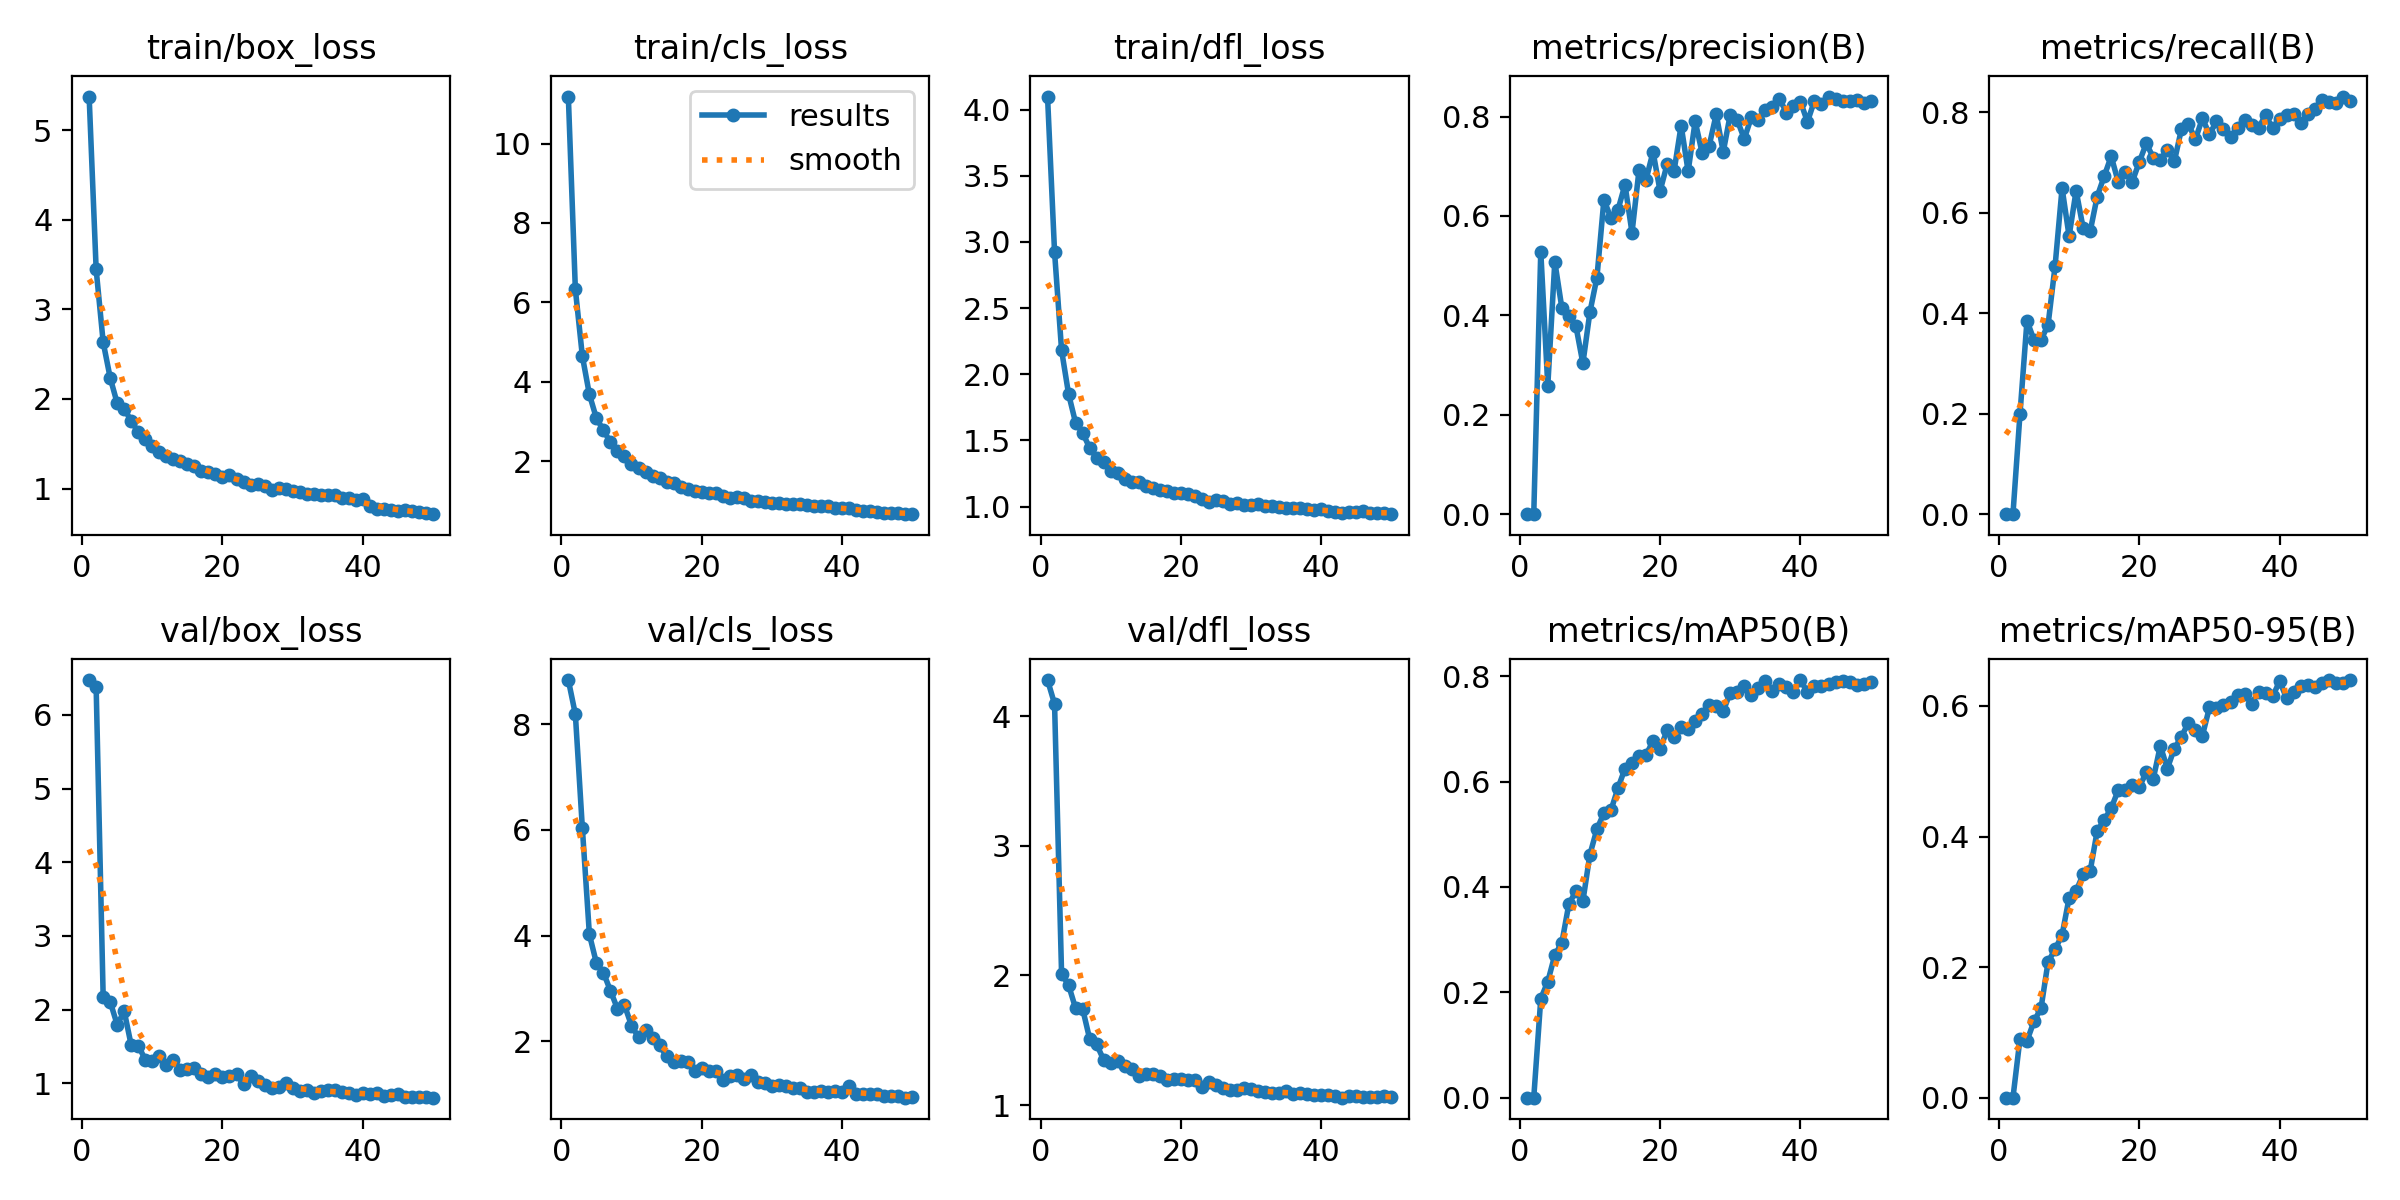

The table this chart was drawn from, first rows:
epoch, train/box_loss, train/cls_loss, train/dfl_loss, metrics/precision(B), metrics/recall(B), metrics/mAP50(B), metrics/mAP50-95(B), val/box_loss, val/cls_loss, val/dfl_loss, lr/pg0, lr/pg1, lr/pg2
1, 5.375, 11.18, 4.098, 0, 0, 0, 0, 6.471, 8.836, 4.278, 0.000234, 0.000234, 0.000234
2, 3.446, 6.331, 2.924, 0, 0, 0, 0, 6.371, 8.19, 4.095, 0.0004626, 0.0004626, 0.0004626
3, 2.633, 4.646, 2.182, 0.5282, 0.1992, 0.1879, 0.09019, 2.174, 6.031, 2.014, 0.0006819, 0.0006819, 0.0006819
4, 2.236, 3.684, 1.85, 0.2582, 0.3852, 0.2203, 0.08709, 2.108, 4.021, 1.925, 0.0006716, 0.0006716, 0.0006716
5, 1.951, 3.084, 1.633, 0.5079, 0.3467, 0.2708, 0.117, 1.796, 3.48, 1.746, 0.0006716, 0.0006716, 0.0006716
6, 1.891, 2.784, 1.558, 0.4153, 0.3471, 0.294, 0.1372, 1.979, 3.298, 1.743, 0.0006574, 0.0006574, 0.0006574
7, 1.752, 2.476, 1.444, 0.3977, 0.3766, 0.3674, 0.2077, 1.516, 2.956, 1.511, 0.0006433, 0.0006433, 0.0006433
8, 1.63, 2.249, 1.368, 0.379, 0.4937, 0.3919, 0.2273, 1.514, 2.616, 1.468, 0.0006292, 0.0006292, 0.0006292
9, 1.555, 2.137, 1.337, 0.3035, 0.6493, 0.373, 0.2492, 1.322, 2.684, 1.349, 0.000615, 0.000615, 0.000615
10, 1.48, 1.936, 1.27, 0.4062, 0.5535, 0.4615, 0.306, 1.302, 2.297, 1.325, 0.0006009, 0.0006009, 0.0006009
11, 1.403, 1.842, 1.252, 0.4761, 0.6441, 0.5097, 0.3169, 1.376, 2.075, 1.339, 0.0005868, 0.0005868, 0.0005868
12, 1.366, 1.736, 1.21, 0.633, 0.57, 0.5403, 0.3419, 1.249, 2.21, 1.304, 0.0005726, 0.0005726, 0.0005726
13, 1.333, 1.638, 1.19, 0.5953, 0.563, 0.5455, 0.3468, 1.324, 2.058, 1.275, 0.0005585, 0.0005585, 0.0005585
14, 1.311, 1.574, 1.184, 0.6123, 0.6323, 0.5878, 0.4083, 1.187, 1.921, 1.225, 0.0005443, 0.0005443, 0.0005443
15, 1.269, 1.47, 1.157, 0.6629, 0.6729, 0.6247, 0.4253, 1.191, 1.714, 1.239, 0.0005302, 0.0005302, 0.0005302
16, 1.251, 1.459, 1.145, 0.5663, 0.7126, 0.6352, 0.4435, 1.207, 1.614, 1.241, 0.0005161, 0.0005161, 0.0005161
17, 1.201, 1.344, 1.126, 0.6923, 0.6616, 0.6488, 0.4709, 1.121, 1.617, 1.223, 0.0005019, 0.0005019, 0.0005019
18, 1.186, 1.315, 1.116, 0.673, 0.681, 0.6508, 0.4711, 1.082, 1.612, 1.195, 0.0004878, 0.0004878, 0.0004878
19, 1.167, 1.263, 1.104, 0.7289, 0.6619, 0.677, 0.4784, 1.127, 1.428, 1.199, 0.0004737, 0.0004737, 0.0004737
20, 1.125, 1.228, 1.102, 0.65, 0.7014, 0.6623, 0.4758, 1.093, 1.502, 1.2, 0.0004595, 0.0004595, 0.0004595
21, 1.146, 1.196, 1.096, 0.7038, 0.7382, 0.6972, 0.4983, 1.105, 1.433, 1.193, 0.0004454, 0.0004454, 0.0004454
22, 1.109, 1.196, 1.078, 0.691, 0.7098, 0.6846, 0.4887, 1.124, 1.444, 1.193, 0.0004313, 0.0004313, 0.0004313
23, 1.073, 1.133, 1.057, 0.7819, 0.7062, 0.7029, 0.539, 0.989, 1.274, 1.138, 0.0004171, 0.0004171, 0.0004171
24, 1.037, 1.084, 1.039, 0.6896, 0.7252, 0.7004, 0.5041, 1.107, 1.344, 1.18, 0.000403, 0.000403, 0.000403
25, 1.045, 1.104, 1.051, 0.7905, 0.7026, 0.7149, 0.5346, 1.03, 1.362, 1.151, 0.0003888, 0.0003888, 0.0003888
26, 1.032, 1.067, 1.043, 0.7264, 0.7663, 0.7278, 0.5527, 0.9768, 1.286, 1.128, 0.0003747, 0.0003747, 0.0003747
27, 0.9787, 1.011, 1.02, 0.7415, 0.7764, 0.7456, 0.5744, 0.9335, 1.353, 1.113, 0.0003606, 0.0003606, 0.0003606
28, 1.003, 1.009, 1.027, 0.8044, 0.7468, 0.7438, 0.5625, 0.9512, 1.221, 1.116, 0.0003464, 0.0003464, 0.0003464
29, 0.9925, 0.9881, 1.015, 0.7288, 0.7883, 0.7337, 0.5546, 1.011, 1.212, 1.135, 0.0003323, 0.0003323, 0.0003323
30, 0.9771, 0.9475, 1.014, 0.804, 0.7561, 0.7691, 0.5978, 0.9411, 1.155, 1.122, 0.0003182, 0.0003182, 0.0003182
31, 0.9663, 0.945, 1.018, 0.7927, 0.7821, 0.7701, 0.5961, 0.9015, 1.171, 1.105, 0.000304, 0.000304, 0.000304
32, 0.9398, 0.924, 1.002, 0.7551, 0.7668, 0.7809, 0.6019, 0.9139, 1.151, 1.103, 0.0002899, 0.0002899, 0.0002899
33, 0.9431, 0.9191, 1.005, 0.7985, 0.7514, 0.7641, 0.6053, 0.8768, 1.113, 1.095, 0.0002758, 0.0002758, 0.0002758
34, 0.9227, 0.9201, 0.9941, 0.7935, 0.7684, 0.7783, 0.6161, 0.8964, 1.113, 1.094, 0.0002616, 0.0002616, 0.0002616
35, 0.9223, 0.8921, 0.9929, 0.8138, 0.7848, 0.7914, 0.6184, 0.9078, 1.031, 1.112, 0.0002475, 0.0002475, 0.0002475
36, 0.9248, 0.8817, 0.991, 0.8182, 0.7752, 0.7711, 0.6028, 0.9066, 1.031, 1.087, 0.0002333, 0.0002333, 0.0002333
37, 0.8951, 0.8692, 0.9872, 0.8362, 0.769, 0.7858, 0.6219, 0.8872, 1.055, 1.091, 0.0002192, 0.0002192, 0.0002192
38, 0.8932, 0.8668, 0.9851, 0.808, 0.7951, 0.7802, 0.6198, 0.8663, 1.048, 1.085, 0.0002051, 0.0002051, 0.0002051
39, 0.8664, 0.8229, 0.974, 0.8214, 0.7681, 0.7702, 0.6145, 0.8495, 1.065, 1.078, 0.0001909, 0.0001909, 0.0001909
40, 0.8829, 0.8275, 0.9798, 0.8302, 0.7873, 0.7928, 0.6378, 0.8645, 1.031, 1.082, 0.0001768, 0.0001768, 0.0001768
41, 0.8086, 0.8341, 0.966, 0.7893, 0.7953, 0.77, 0.6116, 0.852, 1.157, 1.075, 0.0001626, 0.0001626, 0.0001626
42, 0.7733, 0.7666, 0.9591, 0.8319, 0.7967, 0.7817, 0.6214, 0.8643, 0.9953, 1.071, 0.0001485, 0.0001485, 0.0001485
43, 0.7688, 0.7464, 0.9518, 0.8244, 0.7788, 0.7824, 0.6299, 0.8294, 0.9968, 1.058, 0.0001344, 0.0001344, 0.0001344
44, 0.7619, 0.7407, 0.9628, 0.8402, 0.7963, 0.7847, 0.6326, 0.8491, 1.007, 1.068, 0.0001202, 0.0001202, 0.0001202
45, 0.7523, 0.7307, 0.9571, 0.835, 0.8066, 0.7895, 0.6293, 0.8573, 1.009, 1.074, 0.0001061, 0.0001061, 0.0001061
46, 0.7571, 0.7097, 0.9641, 0.8321, 0.8257, 0.7904, 0.6353, 0.8187, 0.9642, 1.061, 9.1963e-05, 9.1963e-05, 9.1963e-05
47, 0.7448, 0.7044, 0.955, 0.832, 0.8214, 0.79, 0.6392, 0.8197, 0.9565, 1.062, 7.7826e-05, 7.7826e-05, 7.7826e-05
48, 0.7354, 0.692, 0.954, 0.8335, 0.8187, 0.7834, 0.6349, 0.8158, 0.9611, 1.063, 6.3689e-05, 6.3689e-05, 6.3689e-05
49, 0.7246, 0.6824, 0.9546, 0.8265, 0.8316, 0.7846, 0.6356, 0.8136, 0.9316, 1.068, 4.9552e-05, 4.9552e-05, 4.9552e-05
50, 0.7136, 0.6706, 0.9431, 0.8313, 0.8218, 0.7896, 0.6397, 0.807, 0.9379, 1.064, 3.5414e-05, 3.5414e-05, 3.5414e-05
